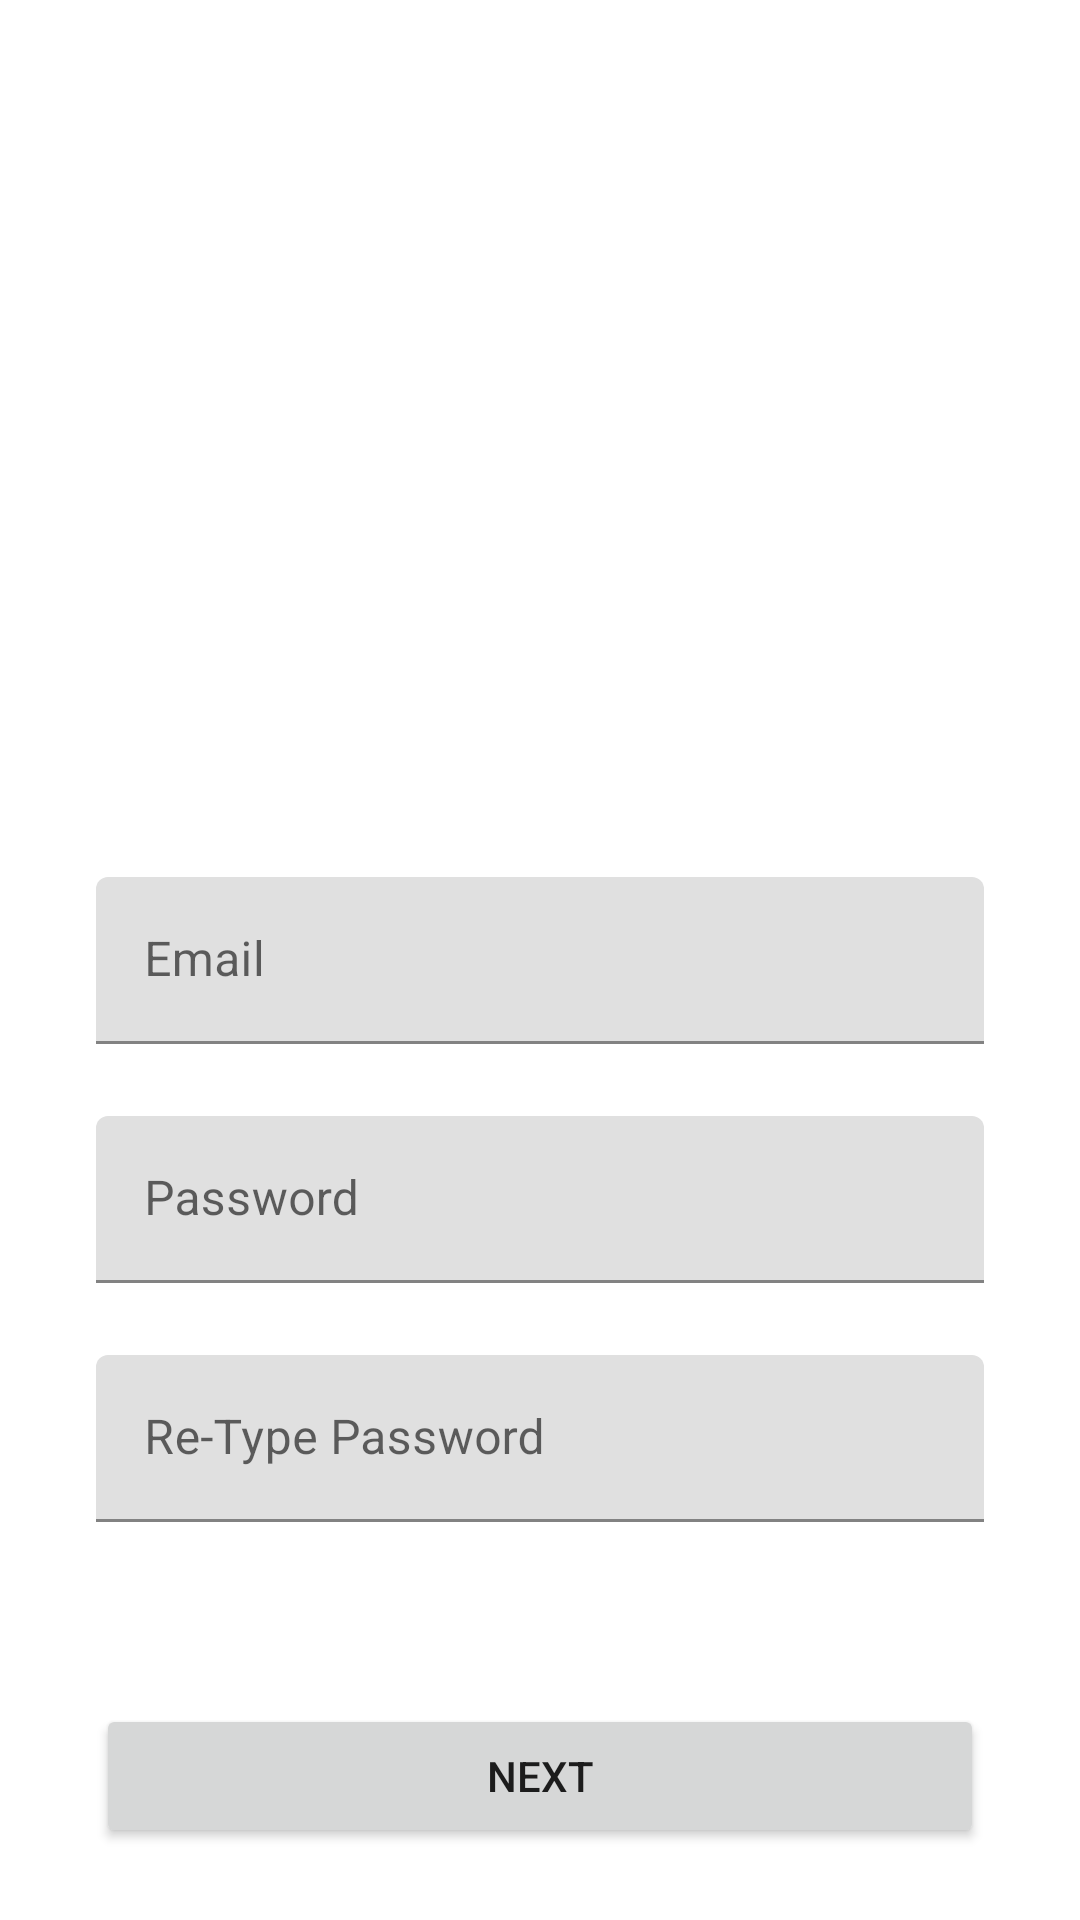

Here is an Android app screen rendered from its layout file. Give the layout XML and the strings, colors and styles it references.
<!-- AndroidManifest.xml: application theme Theme.Mobile_Postagram -->
<!-- res/layout/fragment_register_email.xml -->
<?xml version="1.0" encoding="utf-8"?>
<androidx.constraintlayout.widget.ConstraintLayout xmlns:android="http://schemas.android.com/apk/res/android"
    xmlns:app="http://schemas.android.com/apk/res-auto"
    xmlns:tools="http://schemas.android.com/tools"
    android:layout_width="match_parent"
    android:layout_height="match_parent"
    tools:context=".auth.RegisterEmailFragment">

    <com.google.android.material.textfield.TextInputLayout
        android:id="@+id/textInputLayout"
        android:layout_width="match_parent"
        android:layout_height="wrap_content"
        android:layout_marginStart="32dp"
        android:layout_marginEnd="32dp"
        android:hint="Email"
        app:layout_constraintBottom_toBottomOf="parent"
        app:layout_constraintEnd_toEndOf="parent"
        app:layout_constraintStart_toStartOf="parent"
        app:layout_constraintTop_toTopOf="parent">

        <com.google.android.material.textfield.TextInputEditText
            android:id="@+id/edtEmail"
            android:layout_width="match_parent"
            android:layout_height="match_parent"
            android:inputType="textEmailAddress" />
    </com.google.android.material.textfield.TextInputLayout>

    <com.google.android.material.textfield.TextInputLayout
        android:id="@+id/textInputLayout2"
        android:layout_width="match_parent"
        android:layout_height="wrap_content"
        android:layout_marginStart="32dp"
        android:layout_marginTop="24dp"
        android:layout_marginEnd="32dp"
        android:hint="Password"
        app:layout_constraintEnd_toEndOf="parent"
        app:layout_constraintStart_toStartOf="parent"
        app:layout_constraintTop_toBottomOf="@+id/textInputLayout">

        <com.google.android.material.textfield.TextInputEditText
            android:id="@+id/edtPassword"
            android:layout_width="match_parent"
            android:layout_height="match_parent"
            android:inputType="textPassword" />
    </com.google.android.material.textfield.TextInputLayout>

    <com.google.android.material.textfield.TextInputLayout
        android:id="@+id/textInputLayoutRePassowrd"
        android:layout_width="match_parent"
        android:layout_height="wrap_content"
        android:layout_marginStart="32dp"
        android:layout_marginTop="24dp"
        android:layout_marginEnd="32dp"
        android:hint="Re-Type Password"
        app:errorEnabled="true"
        app:layout_constraintEnd_toEndOf="parent"
        app:layout_constraintStart_toStartOf="parent"
        app:layout_constraintTop_toBottomOf="@+id/textInputLayout2">

        <com.google.android.material.textfield.TextInputEditText
            android:id="@+id/edtRetypePassword"
            android:layout_width="match_parent"
            android:layout_height="match_parent"
            android:inputType="textPassword" />
    </com.google.android.material.textfield.TextInputLayout>

    <Button
        android:id="@+id/btnNext"
        android:layout_width="match_parent"
        android:layout_height="wrap_content"
        android:layout_marginStart="32dp"
        android:layout_marginEnd="32dp"
        android:layout_marginBottom="24dp"
        android:text="Next"
        app:layout_constraintBottom_toBottomOf="parent"
        app:layout_constraintEnd_toEndOf="parent"
        app:layout_constraintStart_toStartOf="parent" />

</androidx.constraintlayout.widget.ConstraintLayout>
<!-- resources referenced by this layout -->
<resources>
  <style name="Theme.Mobile_Postagram" parent="Theme.MaterialComponents.DayNight.NoActionBar">
          
          <item name="colorPrimary">@color/purple_500</item>
          <item name="colorPrimaryVariant">@color/purple_700</item>
          <item name="colorOnPrimary">@color/white</item>
          
          <item name="colorSecondary">@color/teal_200</item>
          <item name="colorSecondaryVariant">@color/teal_700</item>
          <item name="colorOnSecondary">@color/black</item>
          
          <item name="android:statusBarColor" tools:targetApi="l">?attr/colorPrimaryVariant</item>
          
      </style>
  <color name="purple_500">#FF6200EE</color>
  <color name="purple_700">#FF3700B3</color>
  <color name="white">#FFFFFFFF</color>
  <color name="teal_200">#FF03DAC5</color>
  <color name="teal_700">#FF018786</color>
  <color name="black">#FF000000</color>
</resources>
